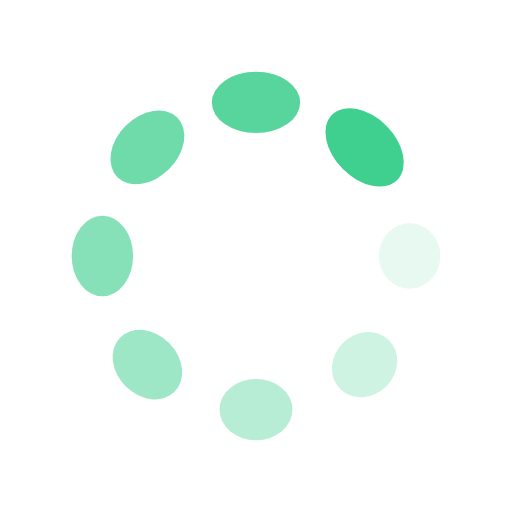
t = 0.00 s
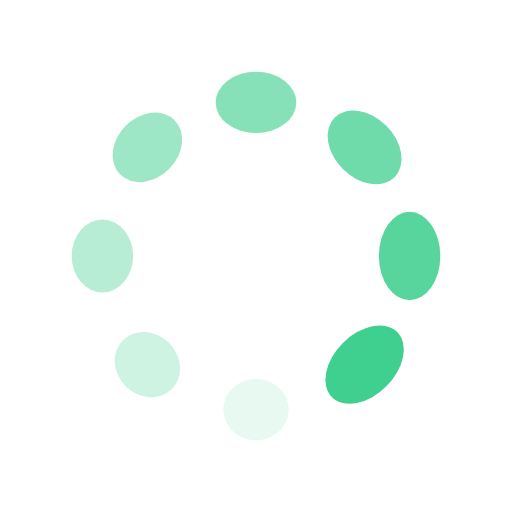
t = 0.25 s
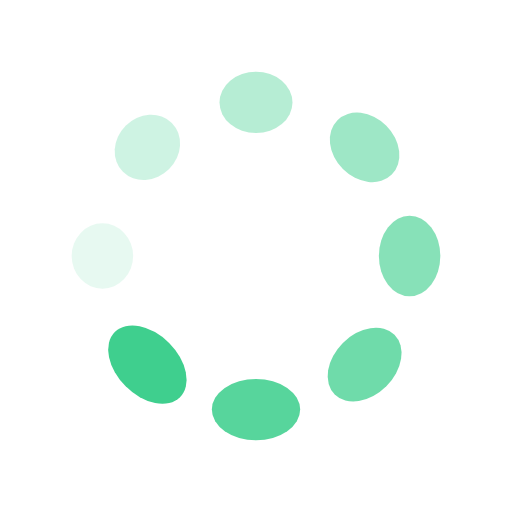
t = 0.50 s
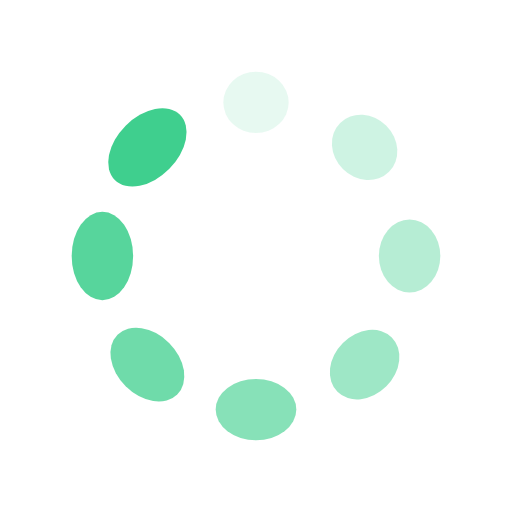
t = 0.75 s

The animated SVG that drew these frames (rendered in a browser with its animation timeline set to each time). Animation: 16 SMIL elements (animate=8,animateTransform=8); one cycle of 1.00 s, repeats indefinitely.

<?xml version="1.0" encoding="utf-8"?>
<svg xmlns="http://www.w3.org/2000/svg" xmlns:xlink="http://www.w3.org/1999/xlink" style="margin: auto; background: none; display: block; shape-rendering: auto;" width="71px" height="71px" viewBox="0 0 100 100" preserveAspectRatio="xMidYMid">
<g transform="translate(80,50)">
<g transform="rotate(0)">
<circle cx="0" cy="0" r="6" fill="#3fcf8e" fill-opacity="1">
  <animateTransform attributeName="transform" type="scale" begin="-0.875s" values="1 1.5;1 1" keyTimes="0;1" dur="1s" repeatCount="indefinite"></animateTransform>
  <animate attributeName="fill-opacity" keyTimes="0;1" dur="1s" repeatCount="indefinite" values="1;0" begin="-0.875s"></animate>
</circle>
</g>
</g><g transform="translate(71.21320343559643,71.21320343559643)">
<g transform="rotate(45)">
<circle cx="0" cy="0" r="6" fill="#3fcf8e" fill-opacity="0.875">
  <animateTransform attributeName="transform" type="scale" begin="-0.75s" values="1 1.5;1 1" keyTimes="0;1" dur="1s" repeatCount="indefinite"></animateTransform>
  <animate attributeName="fill-opacity" keyTimes="0;1" dur="1s" repeatCount="indefinite" values="1;0" begin="-0.75s"></animate>
</circle>
</g>
</g><g transform="translate(50,80)">
<g transform="rotate(90)">
<circle cx="0" cy="0" r="6" fill="#3fcf8e" fill-opacity="0.75">
  <animateTransform attributeName="transform" type="scale" begin="-0.625s" values="1 1.5;1 1" keyTimes="0;1" dur="1s" repeatCount="indefinite"></animateTransform>
  <animate attributeName="fill-opacity" keyTimes="0;1" dur="1s" repeatCount="indefinite" values="1;0" begin="-0.625s"></animate>
</circle>
</g>
</g><g transform="translate(28.786796564403577,71.21320343559643)">
<g transform="rotate(135)">
<circle cx="0" cy="0" r="6" fill="#3fcf8e" fill-opacity="0.625">
  <animateTransform attributeName="transform" type="scale" begin="-0.5s" values="1 1.5;1 1" keyTimes="0;1" dur="1s" repeatCount="indefinite"></animateTransform>
  <animate attributeName="fill-opacity" keyTimes="0;1" dur="1s" repeatCount="indefinite" values="1;0" begin="-0.5s"></animate>
</circle>
</g>
</g><g transform="translate(20,50.00000000000001)">
<g transform="rotate(180)">
<circle cx="0" cy="0" r="6" fill="#3fcf8e" fill-opacity="0.5">
  <animateTransform attributeName="transform" type="scale" begin="-0.375s" values="1 1.5;1 1" keyTimes="0;1" dur="1s" repeatCount="indefinite"></animateTransform>
  <animate attributeName="fill-opacity" keyTimes="0;1" dur="1s" repeatCount="indefinite" values="1;0" begin="-0.375s"></animate>
</circle>
</g>
</g><g transform="translate(28.78679656440357,28.786796564403577)">
<g transform="rotate(225)">
<circle cx="0" cy="0" r="6" fill="#3fcf8e" fill-opacity="0.375">
  <animateTransform attributeName="transform" type="scale" begin="-0.25s" values="1 1.5;1 1" keyTimes="0;1" dur="1s" repeatCount="indefinite"></animateTransform>
  <animate attributeName="fill-opacity" keyTimes="0;1" dur="1s" repeatCount="indefinite" values="1;0" begin="-0.25s"></animate>
</circle>
</g>
</g><g transform="translate(49.99999999999999,20)">
<g transform="rotate(270)">
<circle cx="0" cy="0" r="6" fill="#3fcf8e" fill-opacity="0.25">
  <animateTransform attributeName="transform" type="scale" begin="-0.125s" values="1 1.5;1 1" keyTimes="0;1" dur="1s" repeatCount="indefinite"></animateTransform>
  <animate attributeName="fill-opacity" keyTimes="0;1" dur="1s" repeatCount="indefinite" values="1;0" begin="-0.125s"></animate>
</circle>
</g>
</g><g transform="translate(71.21320343559643,28.78679656440357)">
<g transform="rotate(315)">
<circle cx="0" cy="0" r="6" fill="#3fcf8e" fill-opacity="0.125">
  <animateTransform attributeName="transform" type="scale" begin="0s" values="1 1.5;1 1" keyTimes="0;1" dur="1s" repeatCount="indefinite"></animateTransform>
  <animate attributeName="fill-opacity" keyTimes="0;1" dur="1s" repeatCount="indefinite" values="1;0" begin="0s"></animate>
</circle>
</g>
</g>
<!-- [ldio] generated by https://loading.io/ --></svg>
